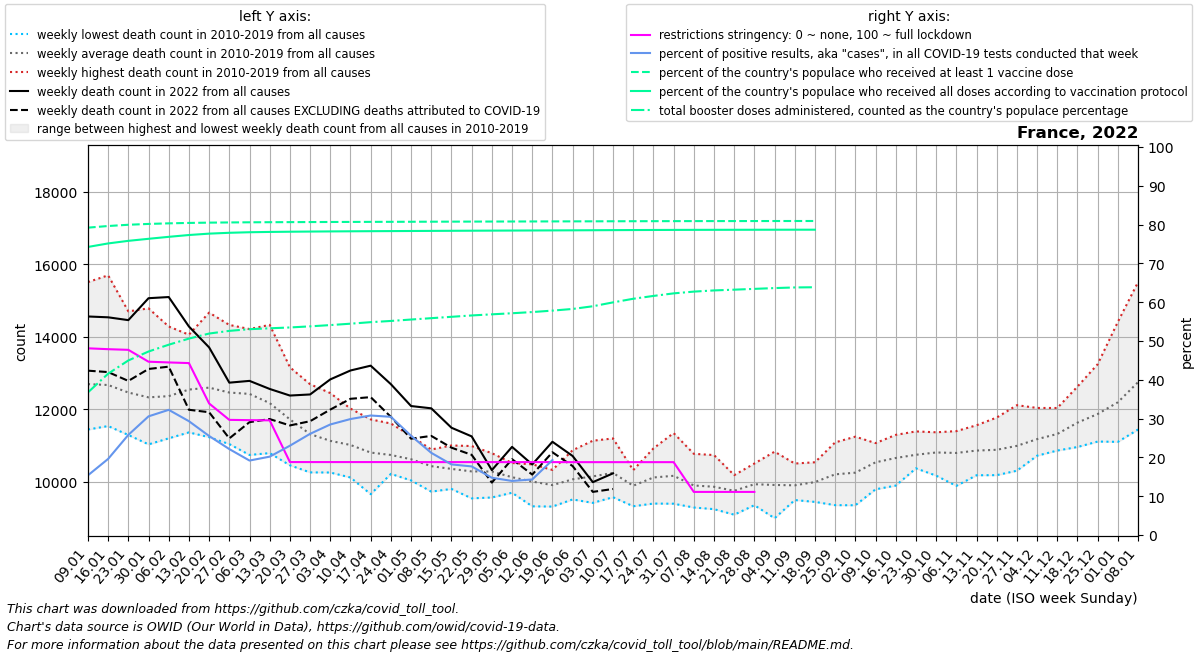

The file beside this chart, header and first rows:
date, location, time_unit, time, deaths_2010_all_ages, deaths_2011_all_ages, deaths_2012_all_ages, deaths_2013_all_ages, deaths_2014_all_ages, deaths_2015_all_ages, deaths_2016_all_ages, deaths_2017_all_ages, deaths_2018_all_ages, deaths_2019_all_ages, deaths_2020_all_ages, deaths_2021_all_ages, deaths_2022_all_ages, new_deaths, new_cases_smoothed, new_tests_smoothed, positive_test_percent, stringency_index, people_vaccinated, people_fully_vaccinated
2022-01-09, France, weekly, 1, 11761, 12437, 11771, 12273, 11437, 12804, 11944, 15509, 14154, 12814, 12737, 14678, 14559, 1497, 1470550, 9516561, 15.38, 48.11, 53401216, 50048060
2022-01-16, France, weekly, 2, 11841, 11834, 11532, 12055, 11584, 13142, 12032, 15696, 13590, 13355, 13200, 14638, 14536, 1513, 2022403, 10355039, 19.62, 47.89, 53685418, 50658651
2022-01-23, France, weekly, 3, 11516, 11285, 11799, 12511, 11422, 12803, 12141, 14700, 13157, 13249, 12598, 15149, 14458, 1679, 2328693, 9030250, 25.8, 47.72, 53901488, 51108907
2022-01-30, France, weekly, 4, 11394, 11288, 11409, 12778, 11026, 12617, 11824, 14783, 12464, 13666, 12331, 14785, 15064, 1955, 2490419, 8158364, 30.58, 44.66, 54046703, 51462710
2022-02-06, France, weekly, 5, 11343, 11534, 11629, 12529, 11193, 13281, 11734, 14282, 12132, 13927, 12541, 14437, 15096, 1923, 2024701, 6267530, 32.26, 44.47, 54148037, 51805778
2022-02-13, France, weekly, 6, 11431, 11541, 12696, 12430, 11357, 13963, 11827, 13405, 12697, 14056, 12407, 14158, 14282, 2300, 1231561, 4169688, 29.33, 44.31, 54221011, 52120348
2022-02-20, France, weekly, 7, 11758, 11225, 13357, 12802, 11672, 14666, 11615, 12610, 12645, 13584, 12261, 14132, 13705, 1791, 727564, 2835861, 25.52, 33.9, 54271626, 52361171
2022-02-27, France, weekly, 8, 11523, 11034, 13459, 12729, 11366, 14326, 11522, 11980, 13136, 13501, 11835, 13320, 12731, 1540, 493850, 2217966, 22.15, 29.67, 54304829, 52507753
2022-03-06, France, weekly, 9, 10793, 10734, 13380, 13171, 11512, 13592, 12033, 11712, 14212, 13062, 12042, 12965, 12780, 1140, 373791, 1947374, 19.19, 29.6, 54329718, 52603307
2022-03-13, France, weekly, 10, 11182, 10785, 12576, 12875, 11127, 12930, 11920, 11482, 14327, 12459, 12139, 12800, 12557, 832.0, 409975, 2027330, 20.2, 29.55, 54346915, 52655855
2022-03-20, France, weekly, 11, 11137, 10448, 12126, 12148, 11123, 12264, 12055, 11013, 13156, 11696, 12554, 12965, 12375, 826.0, 546929, 2370111, 23.02, 18.8, 54360253, 52693037
2022-03-27, France, weekly, 12, 10252, 10368, 11226, 11529, 11000, 11901, 11867, 10722, 12687, 11548, 13939, 12778, 12405, 739.0, 773299, 2956246, 26.08, 18.8, 54372109, 52721281
2022-04-03, France, weekly, 13, 10249, 10274, 11003, 11141, 10358, 11684, 11978, 10795, 12443, 11312, 16188, 13241, 12821, 834.0, 955781, 3354668, 28.49, 18.8, 54384028, 52746189
2022-04-10, France, weekly, 14, 10351, 10111, 10796, 11137, 10799, 11130, 11614, 10674, 12014, 11469, 18805, 13000, 13067, 782.0, 949076, 3175551, 29.89, 18.8, 54395620, 52767310
2022-04-17, France, weekly, 15, 10380, 9650, 10715, 11148, 10236, 11239, 11231, 10664, 11716, 11018, 17563, 13087, 13200, 869.0, 889922, 2889586, 30.8, 18.8, 54405571, 52786428
2022-04-24, France, weekly, 16, 10211, 10361, 10768, 10600, 10253, 10884, 10694, 10675, 11603, 11283, 15396, 13222, 12689, 903.0, 635286, 2079265, 30.46, 18.8, 54413857, 52802029
2022-05-01, France, weekly, 17, 10073, 10030, 10703, 10380, 10375, 10790, 10725, 11027, 10788, 11257, 12821, 12748, 12085, 902.0, 473612, 1845897, 25.58, 18.79, 54423545, 52819670
2022-05-08, France, weekly, 18, 9721, 10142, 10303, 10121, 10068, 10593, 10831, 10881, 10696, 10884, 11260, 12505, 12022, 762.0, 314072, 1479558, 21.18, 18.79, 54433867, 52837588
2022-05-15, France, weekly, 19, 9795, 9857, 10462, 9925, 10250, 10480, 10697, 10691, 10332, 10996, 11030, 11505, 11486, 551.0, 248690, 1365755, 18.2, 18.79, 54444008, 52854294
2022-05-22, France, weekly, 20, 10428, 9535, 9910, 10123, 10132, 10110, 10542, 10635, 10399, 10980, 10755, 11241, 11247, 510.0, 219468, 1242038, 17.68, 18.79, 54453433, 52869479
2022-05-29, France, weekly, 21, 10227, 9559, 10195, 9920, 10205, 10026, 10461, 10604, 10781, 10783, 11116, 11056, 10315, 345.0, 147033, 987475, 14.76, 18.79, 54461533, 52883035
2022-06-05, France, weekly, 22, 10267, 9690, 9985, 10183, 9742, 10137, 10043, 10145, 10512, 10491, 10434, 10818, 10957, 340.0, 142522, 1021285, 13.94, 18.79, 54469099, 52896423
2022-06-12, France, weekly, 23, 9576, 9348, 9315, 10475, 10247, 10416, 10291, 9851, 10138, 10342, 10392, 10676, 10471, 279.0, 151241, 1066054, 14.32, 18.79, 54476459, 52909948
2022-06-19, France, weekly, 24, 9308, 9671, 9648, 9848, 10061, 10172, 9904, 10091, 9978, 10321, 10360, 10860, 11098, 290.0, 274746, 1174257, 19.32, 18.79, 54484196, 52923987
2022-06-26, France, weekly, 25, 10016, 9505, 9823, 9809, 9626, 9862, 10404, 10864, 10203, 10494, 10427, 9862, 10705, 278.0, 410677, , , 18.78, 54491646, 52937719
2022-07-03, France, weekly, 26, 10328, 10004, 10169, 9410, 9574, 10160, 10073, 9677, 10894, 11127, 11111, 10136, 9982, 268.0, 625423, , , 18.78, 54500065, 52953220
2022-07-10, France, weekly, 27, 9867, 9656, 9567, 9837, 9712, 11190, 10440, 10584, 10777, 10742, 10020, 10493, 10226, 432.0, 868743, , , 18.78, 54509812, 52970202
2022-07-17, France, weekly, 28, 9402, 9433, 9317, 10126, 9466, 10315, 10156, 10109, 10255, 10258, 10316, 10330, , 397.0, 722133, , , 18.78, 54518258, 52984453
2022-07-24, France, weekly, 29, 9391, 9405, 9747, 10042, 10306, 10181, 10914, 10289, 10509, 10330, 10129, 11498, , 936.0, 677849, , , 18.78, 54525340, 52996861
2022-07-31, France, weekly, 30, 9387, 9521, 10337, 10242, 9907, 9911, 9838, 10172, 10923, 11339, 10542, 10676, , 633.0, 417943, , , 18.78, 54532206, 53008567
2022-08-07, France, weekly, 31, 9282, 9940, 9537, 9586, 9784, 9698, 9807, 10405, 10765, 10108, 10866, 10545, , 554.0, 264522, , , 11.11, 54537489, 53017217
2022-08-14, France, weekly, 32, 9365, 9265, 9631, 9237, 9759, 10478, 9820, 9918, 10731, 10346, 10748, 11581, , 527.0, 181711, , , 11.11, 54541213, 53023332
2022-08-21, France, weekly, 33, 9551, 9536, 9831, 9329, 9084, 9935, 10176, 10083, 9930, 9991, 11767, 11219, , 437.0, 125992, , , 11.11, 54544011, 53028128
2022-08-28, France, weekly, 34, 9494, 9346, 9653, 9444, 9834, 9851, 10497, 10394, 10388, 10350, 10490, 10924, , 356.0, 136680, , , 11.11, 54547488, 53033837
2022-09-04, France, weekly, 35, 9512, 9373, 8986, 9523, 10242, 10094, 10053, 10300, 10140, 10824, 10503, 11471, , 332.0, 119821, , , , 54551412, 53039527
2022-09-11, France, weekly, 36, 9608, 9488, 9628, 9717, 10119, 9829, 10195, 9776, 10497, 10095, 10623, 11732, , 279.0, 115713, , , , 54554449, 53043353
2022-09-18, France, weekly, 37, 9662, 9509, 9628, 9437, 9828, 10157, 10192, 10368, 10532, 10532, 11199, 10949, , 176.0, 85033, , , , 54555322, 53044473
2022-09-25, France, weekly, 38, 9910, 9347, 9700, 9823, 10130, 10320, 10259, 11081, 10520, 10893, 11781, 10914, , , , , , , , 
2022-10-02, France, weekly, 39, 10250, 9344, 9910, 10254, 9544, 10408, 10498, 11239, 10453, 10544, 10868, 11311, , , , , , , , 
2022-10-09, France, weekly, 40, 10464, 9785, 10516, 10061, 10107, 10758, 10669, 10974, 11061, 10910, 11856, 11407, , , , , , , , 
2022-10-16, France, weekly, 41, 10089, 10100, 10339, 9887, 10343, 11100, 11289, 11099, 11134, 11117, 11841, 12068, , , , , , , , 
2022-10-23, France, weekly, 42, 10406, 10480, 10500, 10578, 10364, 10906, 11384, 10839, 10780, 11148, 12167, 11979, , , , , , , , 
2022-10-30, France, weekly, 43, 10611, 10715, 10320, 10427, 10163, 11293, 11360, 10946, 10999, 11188, 13689, 12250, , , , , , , , 
2022-11-06, France, weekly, 44, 10506, 10366, 10720, 9879, 10551, 11121, 11158, 11003, 11194, 11392, 14613, 11681, , , , , , , , 
2022-11-13, France, weekly, 45, 10182, 10190, 10916, 10173, 10643, 10762, 11332, 11314, 11484, 11554, 15609, 12131, , , , , , , , 
2022-11-20, France, weekly, 46, 10209, 10423, 10730, 10176, 10711, 10395, 11689, 11411, 11249, 11767, 15467, 12253, , , , , , , , 
2022-11-27, France, weekly, 47, 10299, 10431, 10476, 10553, 10978, 10489, 11426, 11631, 11459, 12109, 14993, 12848, , , , , , , , 
2022-12-04, France, weekly, 48, 10745, 10715, 10719, 11062, 10713, 10952, 11402, 11771, 11595, 12032, 14697, 13510, , , , , , , , 
2022-12-11, France, weekly, 49, 10868, 10856, 11081, 10974, 10996, 11125, 11935, 12031, 11324, 11944, 14533, 13981, , , , , , , , 
2022-12-18, France, weekly, 50, 11170, 10953, 11539, 11184, 11605, 11185, 12273, 12623, 11501, 12228, 14504, 13897, , , , , , , , 
2022-12-25, France, weekly, 51, 11593, 11266, 11409, 11104, 11751, 11207, 13241, 12704, 12021, 12353, 14106, 14595, , , , , , , , 
2023-01-01, France, weekly, 52, 12180, 11625, 11715, 11536, 11744, 11096, 14411, 13483, 11954, 12149, 13801, 14725, , , , , , , , 
2023-01-08, France, weekly, 1, 12437, 11771, 12273, 11437, 12804, 11520, 15509, 14154, 12814, 12737, 14365, 14559, , , , , , , , 
